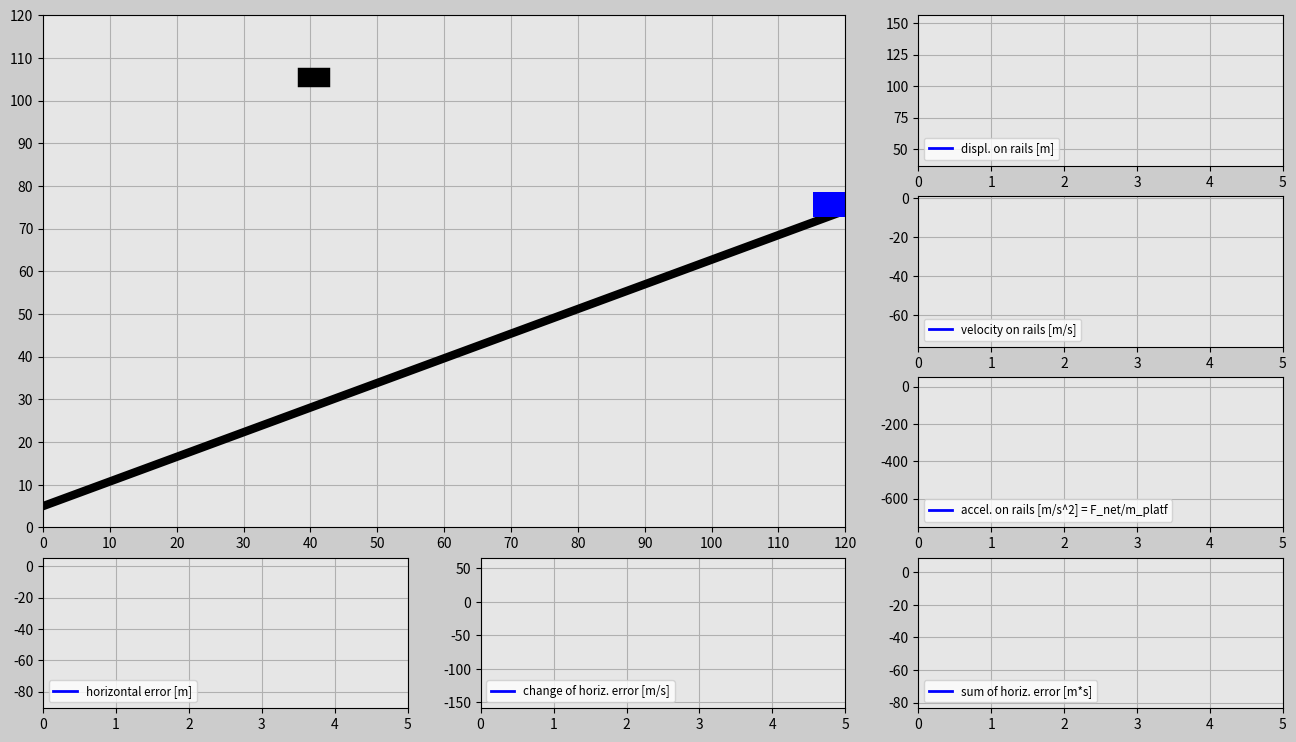

Source code (Python):
import matplotlib.pyplot as plt
import matplotlib.gridspec as gridspec
import matplotlib.animation as animation
import numpy as np
import random



#Initialize input value

trials=2
incl_angle=np.pi/6*1
g=10 #graviational acceleration
mass_cart=100 #[kg]

# Tune the constants
K_p=300
K_d=300
K_i=10

trials_global = trials

#Generate random x-positions for a falling cube
def set_x_ref(incl_angle):
    #horizontal coordinate
    rand_h=random.uniform(0,120)
    #Vertical coordinate
    rand_v=random.uniform(20+120*np.tan(incl_angle)+6.5,40+120*np.tan(incl_angle)+6.5)
    return rand_h, rand_v

dt=0.02
t0=0
t_end=5
t=np.arange(t0,t_end+dt,dt)

#Force of gravity points down
F_g=-mass_cart*g

#Creating zero arrays for everything, size of time array
#Computationally more efficient
displ_rail=np.zeros((trials,len(t)))
v_rail=np.zeros((trials,len(t)))
a_rail=np.zeros((trials,len(t)))
pos_x_train=np.zeros((trials,len(t)))
pos_y_train=np.zeros((trials,len(t)))
e=np.zeros((trials,len(t)))
e_dot=np.zeros((trials,len(t)))
e_int=np.zeros((trials,len(t)))

pos_x_cube=np.zeros((trials,len(t)))
pos_y_cube=np.zeros((trials,len(t)))

F_ga_t=F_g*np.sin(incl_angle) #tangential component of the gravity force
init_pos_x=120
#y/x=tan(alpha)
init_pos_y=120*np.tan(incl_angle)+6.5
#Pythagorean theorem
init_displ_rail=(init_pos_x**2+init_pos_y**2)**(0.5)
init_vel_rail=0
init_a_rail=0

init_pos_x_global=init_pos_x #Used for determining the dimensions of the animation window


trials_magn=trials
history=np.ones(trials)
while(trials>0): #how many times the cube falls down
    #random x and y positions for the cube
    pos_x_cube_ref=set_x_ref(incl_angle)[0]
    pos_y_cube_ref=set_x_ref(incl_angle)[1]
    #determining row that you're in
    times=trials_magn-trials
    #cube only moves in terms of y position, not x
    pos_x_cube[times]=pos_x_cube_ref
    #initial y value minus the gravitational acceleration multiplied by time
    pos_y_cube[times]=pos_y_cube_ref-g/2*t**2
    win=False
    #delta value just used to compute the change when block is caught
    delta=1

    #Implement PID for the train position
    for i in range(1,len(t)):
        #Insert initial values into the beginning of the predefined arrays
        if i==1:
            #assigning initial values for everything
            displ_rail[times][0]=init_displ_rail
            pos_x_train[times][0]=init_pos_x
            pos_y_train[times][0]=init_pos_y
            v_rail[times][0]=init_vel_rail
            a_rail[times][0]=init_a_rail

        #compute the horizontal error
        e[times][i-1]=pos_x_cube_ref-pos_x_train[times][i-1]


        if i > 1:
            #Need error values from two samples before
            e_dot[times][i-1]=(e[times][i-1]-e[times][i-2])/dt
            e_int[times][i-1]=e_int[times][i-2]+(e[times][i-2]+e[times][i-1])/2*dt
        if i==len(t)-1:
            e[times][-1]=e[times][-2]
            e_dot[times][-1]=e_dot[times][-2]
            e_int[times][-1]=e_int[times][-2]

        F_a=K_p*e[times][i-1]+K_d*e_dot[times][i-1]+K_i*e_int[times][i-1]
        #calculating the net force, applied force+tangential component of gravity
        F_net=F_a+F_ga_t
        a_rail[times][i]=F_net/mass_cart
        v_rail[times][i]=v_rail[times][i-1]+(a_rail[times][i-1]+a_rail[times][i])/2*dt
        displ_rail[times][i]=displ_rail[times][i-1]+(v_rail[times][i-1]+v_rail[times][i])/2*dt
        pos_x_train[times][i]=displ_rail[times][i]*np.cos(incl_angle)
        pos_y_train[times][i]=displ_rail[times][i]*np.sin(incl_angle)+6.5

        #Try to catch it
        if (pos_x_train[times][i]-5<pos_x_cube[times][0]+3 and pos_x_train[times][i]+5>pos_x_cube[times][1]-3) or win == True:
            if (pos_y_train[times][i]+3<pos_y_cube[times][i]-2 and pos_y_train[times][i]+8>pos_y_cube[times][i]+2) or win==True:
                win=True
                if delta==1:
                    change=pos_x_train[times][i]-pos_x_cube[times][i]
                    delta=0
                pos_x_cube[times][i]=pos_x_train[times][i]-change
                pos_y_cube[times][i]=pos_y_train[times][i]+5

    #Setting initial values to the final values of the previou trials
    #so train starts where it left off
    init_displ_rail=displ_rail[times][-1]
    init_pos_x=pos_x_train[times][-1]+v_rail[times][-1]*np.cos(incl_angle)*dt
    init_pos_y=pos_y_train[times][-1]+v_rail[times][-1]*np.sin(incl_angle)*dt
    init_vel_rail=v_rail[times][-1]
    init_a_rail=a_rail[times][-1]
    history[times]=delta
    trials=trials-1


len_t=len(t)
frame_amount=len(t)*trials_global
def update_plot(num):

    #Since working with 2D array, must define which row you are in
    platform.set_data([pos_x_train[int(num/len_t)][num-int(num/len_t)*len_t]-3.1,\
    pos_x_train[int(num/len_t)][num-int(num/len_t)*len_t]+3.1],\
    [pos_y_train[int(num/len_t)][num-int(num/len_t)*len_t],\
    pos_y_train[int(num/len_t)][num-int(num/len_t)*len_t]])

    cube.set_data([pos_x_cube[int(num/len_t)][num-int(num/len_t)*len_t]-1,\
    pos_x_cube[int(num/len_t)][num-int(num/len_t)*len_t]+1],\
    [pos_y_cube[int(num/len_t)][num-int(num/len_t)*len_t],\
    pos_y_cube[int(num/len_t)][num-int(num/len_t)*len_t]])


    displ_rail_f.set_data(t[0:(num-int(num/len_t)*len_t)],
        displ_rail[int(num/len_t)][0:(num-int(num/len_t)*len_t)])

    v_rail_f.set_data(t[0:(num-int(num/len_t)*len_t)],
        v_rail[int(num/len_t)][0:(num-int(num/len_t)*len_t)])

    a_rail_f.set_data(t[0:(num-int(num/len_t)*len_t)],
        a_rail[int(num/len_t)][0:(num-int(num/len_t)*len_t)])

    e_f.set_data(t[0:(num-int(num/len_t)*len_t)],
        e[int(num/len_t)][0:(num-int(num/len_t)*len_t)])

    e_dot_f.set_data(t[0:(num-int(num/len_t)*len_t)],
        e_dot[int(num/len_t)][0:(num-int(num/len_t)*len_t)])

    e_int_f.set_data(t[0:(num-int(num/len_t)*len_t)],
        e_int[int(num/len_t)][0:(num-int(num/len_t)*len_t)])

    return displ_rail_f, v_rail_f, a_rail_f,e_f,e_dot_f,e_int_f,platform,cube

fig=plt.figure(figsize=(16,9),dpi=120,facecolor=(0.8,0.8,0.8))
gs=gridspec.GridSpec(4,3)

#Create main window
ax_main=fig.add_subplot(gs[0:3,0:2],facecolor=(0.9,0.9,0.9))
plt.xlim(0,init_pos_x_global)
plt.ylim(0,init_pos_x_global)
plt.xticks(np.arange(0,init_pos_x_global+1,10))
plt.yticks(np.arange(0,init_pos_x_global+1,10))
plt.grid(True)

rail=ax_main.plot([0,init_pos_x_global],[5,init_pos_x_global*np.tan(incl_angle)+5],'k',linewidth=6)
platform,=ax_main.plot([],[],'b',linewidth=18)
cube,=ax_main.plot([],[],'k',linewidth=14)

bbox_props_success=dict(boxstyle='square',fc=(0.9,0.9,0.9), ec='g',lw=1)
success=ax_main.text(40,60,'',size='20',color='r',bbox=bbox_props_success)

bbox_props_again=dict(boxstyle='square',fc=(0.9,0.9,0.9), ec='r',lw=1)
again=ax_main.text(30,60,'',size='20',color='r',bbox=bbox_props_again)

ax1v=fig.add_subplot(gs[0,2],facecolor=(0.9,0.9,0.9))
displ_rail_f,=ax1v.plot([],[],'-b',linewidth=2,label='displ. on rails [m]')
plt.xlim(t0,t_end)
plt.ylim(np.min(displ_rail)-abs(np.min(displ_rail))*0.1, np.max(displ_rail)+abs(np.max(displ_rail))*0.1)
plt.grid(True)
plt.legend(loc='lower left',fontsize='small')

ax2v = fig.add_subplot(gs[1,2],facecolor=(0.9,0.9,0.9))
v_rail_f,=ax2v.plot([],[],'-b',linewidth=2,label='velocity on rails [m/s]')
plt.xlim(t0,t_end)
plt.ylim(np.min(v_rail)-abs(np.min(v_rail))*0.1,np.max(v_rail)+abs(np.max(v_rail))*0.1)
plt.grid(True)
plt.legend(loc='lower left',fontsize='small')


ax3v=fig.add_subplot(gs[2,2],facecolor=(0.9,0.9,0.9))
a_rail_f,=ax3v.plot([],[],'-b',linewidth=2,label='accel. on rails [m/s^2] = F_net/m_platf')
plt.xlim(t0,t_end)
plt.ylim(np.min(a_rail)-abs(np.min(a_rail))*0.1,np.max(a_rail)+abs(np.max(a_rail))*0.1)
plt.grid(True)
plt.legend(loc='lower left',fontsize='small')

ax1h=fig.add_subplot(gs[3,0],facecolor=(0.9,0.9,0.9))
e_f,=ax1h.plot([],[],'-b',linewidth=2,label='horizontal error [m]')
plt.xlim(t0,t_end)
plt.ylim(np.min(e)-abs(np.min(e))*0.1,np.max(e)+abs(np.max(e))*0.1)
plt.grid(True)
plt.legend(loc='lower left',fontsize='small')

ax2h=fig.add_subplot(gs[3,1],facecolor=(0.9,0.9,0.9))
e_dot_f,=ax2h.plot([],[],'-b',linewidth=2,label='change of horiz. error [m/s]')
plt.xlim(t0,t_end)
plt.ylim(np.min(e_dot)-abs(np.min(e_dot))*0.1,np.max(e_dot)+abs(np.max(e_dot))*0.1)
plt.grid(True)
plt.legend(loc='lower left',fontsize='small')

ax3h=fig.add_subplot(gs[3,2],facecolor=(0.9,0.9,0.9))
e_int_f,=ax3h.plot([],[],'-b',linewidth=2,label='sum of horiz. error [m*s]')
plt.xlim(t0,t_end)
plt.ylim(np.min(e_int)-abs(np.min(e_int))*0.1,np.max(e_int)+abs(np.max(e_int))*0.1)
plt.grid(True)
plt.legend(loc='lower left',fontsize='small')

pid_animation=animation.FuncAnimation(fig,update_plot,frames=frame_amount,
    interval=20,repeat=False,blit=True)

plt.show()
